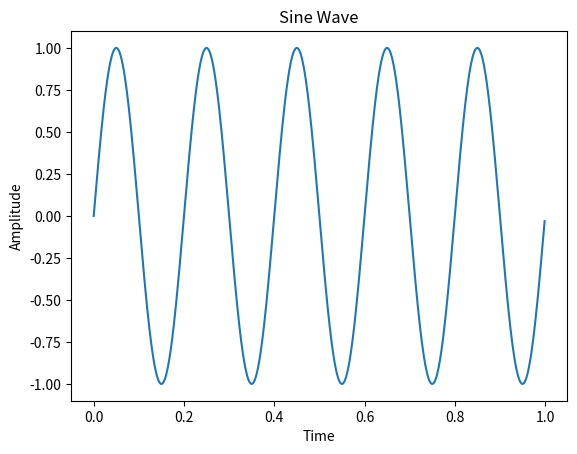

The script that saved this image:


import numpy as np
import matplotlib.pyplot as plt

t= np.arange(0,1,0.001)
xt=np.sin(2*np.pi*5*t)
plt.plot(t,xt)
plt.title('Sine Wave')
plt.xlabel('Time')
plt.ylabel('Amplitude')
plt.show()





